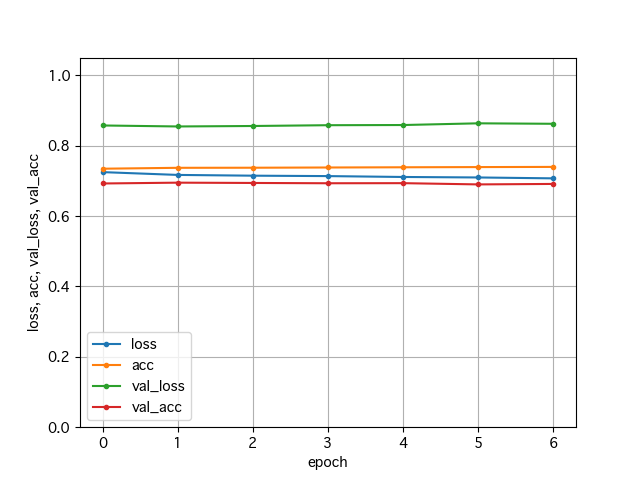

Values plotted in this chart, from the file beside it:
epoch	loss	acc	val_loss	val_acc
0	0.7247	0.7343	0.8572	0.6924
1	0.7167	0.7369	0.8544	0.6947
2	0.7145	0.7371	0.8557	0.6939
3	0.7134	0.7378	0.8579	0.693
4	0.7109	0.7384	0.8585	0.6933
5	0.7095	0.739	0.8633	0.6898
6	0.7069	0.7395	0.862	0.6911
